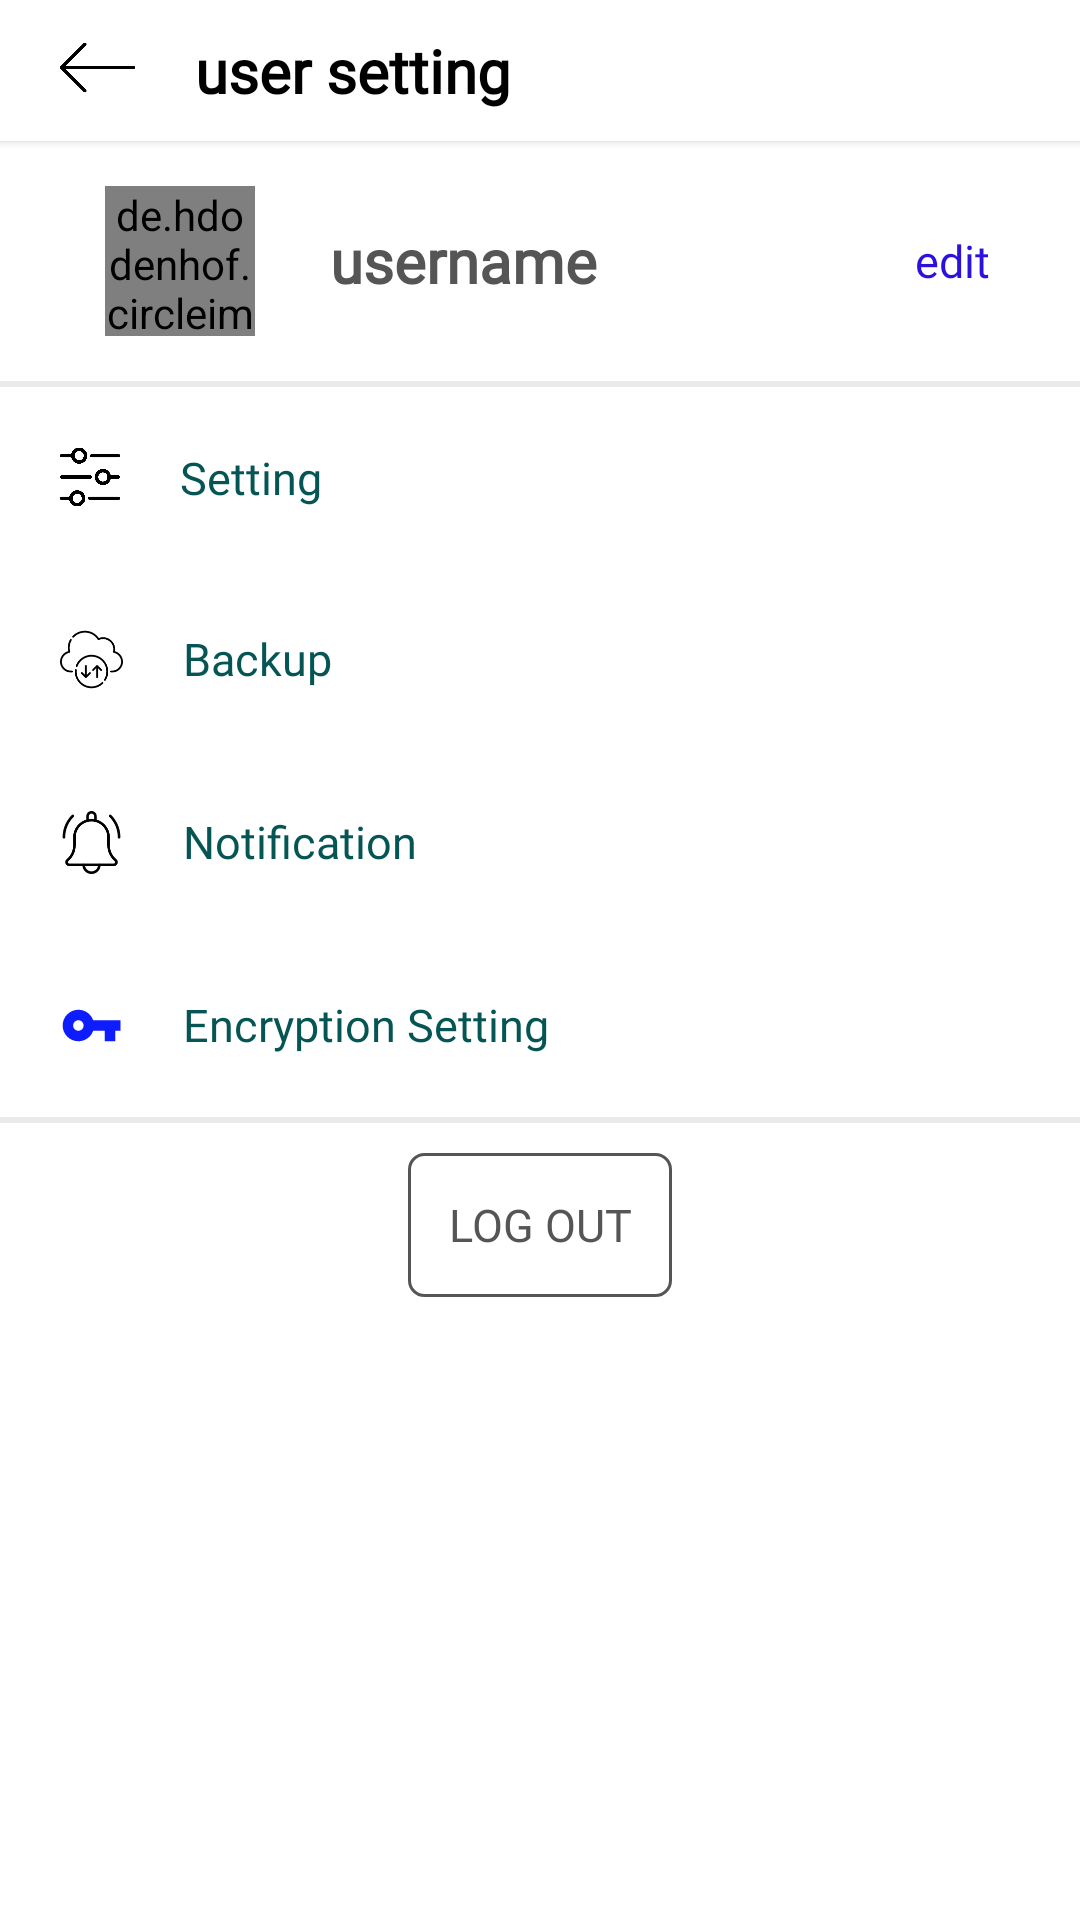

Android layout source for this screen:
<!-- AndroidManifest.xml: application theme Theme.Whazzup -->
<!-- res/layout/activity_account_setting.xml -->
<?xml version="1.0" encoding="utf-8"?>
<LinearLayout xmlns:android="http://schemas.android.com/apk/res/android"
    xmlns:app="http://schemas.android.com/apk/res-auto"
    xmlns:tools="http://schemas.android.com/tools"
    android:layout_width="match_parent"
    android:layout_height="match_parent"
    tools:context=".Activity.account_setting"
    android:background="@color/white"
    android:orientation="vertical">

    <RelativeLayout
        android:layout_width="match_parent"
        android:layout_height="wrap_content"
        android:elevation="2sp"
        android:background="@color/white"
        android:padding="10sp">

        <ImageView
            android:id="@+id/accnackbtn"
            android:layout_width="25sp"
            android:layout_height="25sp"
            android:layout_marginLeft="10sp"
            android:src="@drawable/left">

        </ImageView>

        <TextView
            android:layout_width="wrap_content"
            android:layout_height="wrap_content"
            android:text="user setting"
            android:textSize="20sp"
            android:textColor="@color/black"
            android:layout_toRightOf="@id/accnackbtn"
            android:layout_centerVertical="true"
            android:layout_marginLeft="20sp"
            android:textStyle="bold"
            android:fontFamily="@font/open_sans">
        </TextView>



    </RelativeLayout>

    <RelativeLayout
        android:id="@+id/acc_sec"
        android:layout_width="match_parent"
        android:layout_height="wrap_content"
        android:elevation="4sp"
        android:layout_margin="10sp"
        android:padding="5sp">

        <de.hdodenhof.circleimageview.CircleImageView
            android:id="@+id/userprofinsetting"
            android:layout_width="50sp"
            android:layout_height="50sp"
            app:civ_border_color="@color/color_ccc"
            app:civ_border_width="1sp"
            android:layout_marginLeft="20sp"
            android:src="@drawable/usernamesetup">
        </de.hdodenhof.circleimageview.CircleImageView>

        <TextView
            android:id="@+id/usernameacc"
            android:layout_width="wrap_content"
            android:layout_height="wrap_content"
            android:text="@string/username"
            android:layout_centerVertical="true"
            android:textColor="@color/color_555"
            android:fontFamily="@font/open_sans"
            android:textStyle="bold"
            android:layout_marginLeft="25sp"
            android:layout_toRightOf="@id/userprofinsetting"
            android:textSize="20sp">
        </TextView>

        <TextView
            android:id="@+id/editprofbtn"
            android:layout_width="wrap_content"
            android:layout_height="wrap_content"
            android:text="edit"
            android:fontFamily="@font/open_sans"
            android:layout_alignParentRight="true"
            android:layout_centerVertical="true"
            android:layout_marginRight="15sp"
            android:textSize="15sp"
            android:textColor="#2C10E0">
        </TextView>


    </RelativeLayout>
    <RelativeLayout
        android:layout_width="match_parent"
        android:layout_height="2sp"
        android:backgroundTint="@color/color_555"
        android:background="?android:attr/listDivider">
    </RelativeLayout>
    <ScrollView
        android:layout_width="match_parent"
        android:layout_height="wrap_content">
        <LinearLayout
            android:layout_width="match_parent"
            android:layout_height="wrap_content"
            android:orientation="vertical">

           <RelativeLayout
               android:layout_width="match_parent"
               android:layout_height="wrap_content"
               android:layout_margin="10sp"
               android:padding="10sp"
               android:elevation="4sp">

               <ImageView
                   android:id="@+id/setting_icn"
                   android:layout_width="20sp"
                   android:layout_centerVertical="true"
                   android:layout_height="20sp"
                   android:src="@drawable/settinglines">
               </ImageView>

               <TextView
                   android:layout_width="wrap_content"
                   android:layout_height="wrap_content"
                   android:text="Setting"
                   android:layout_toRightOf="@id/setting_icn"
                   android:fontFamily="@font/atma_semibold"
                   android:layout_marginLeft="20sp"
                   android:textColor="#055555"
                   android:textSize="15sp">
               </TextView>

           </RelativeLayout>
            <RelativeLayout
                android:layout_width="match_parent"
                android:layout_height="wrap_content"
                android:layout_margin="10sp"
                android:padding="10sp"
                android:elevation="4sp">

                <ImageView
                    android:id="@+id/chatsetting_icn"
                    android:layout_width="21sp"
                    android:layout_height="21sp"
                    android:layout_centerVertical="true"
                    android:src="@drawable/backupcloud">
                </ImageView>

                <TextView
                    android:layout_width="wrap_content"
                    android:layout_height="wrap_content"
                    android:text="Backup "
                    android:layout_toRightOf="@id/chatsetting_icn"
                    android:fontFamily="@font/atma_semibold"
                    android:layout_marginLeft="20sp"
                    android:textColor="#055555"
                    android:textSize="15sp">
                </TextView>

            </RelativeLayout>
            <RelativeLayout
                android:layout_width="match_parent"
                android:layout_height="wrap_content"
                android:layout_margin="10sp"
                android:padding="10sp"
                android:elevation="4sp">

                <ImageView
                    android:id="@+id/notification_setting"
                    android:layout_width="21sp"
                    android:layout_height="21sp"
                    android:src="@drawable/notification">
                </ImageView>

                <TextView
                    android:layout_width="wrap_content"
                    android:layout_height="wrap_content"
                    android:text="Notification"
                    android:layout_toRightOf="@id/notification_setting"
                    android:fontFamily="@font/atma_semibold"
                    android:layout_marginLeft="20sp"
                    android:textColor="#055555"
                    android:textSize="15sp">
                </TextView>

            </RelativeLayout>
            <RelativeLayout
                android:layout_width="match_parent"
                android:layout_height="wrap_content"
                android:layout_margin="10sp"
                android:padding="10sp"
                android:elevation="4sp">

                <ImageView
                    android:id="@+id/theme_icn"
                    android:layout_width="21sp"
                    android:layout_height="21sp"
                    android:src="@drawable/keylogo">
                </ImageView>

                <TextView
                    android:id="@+id/encryptionSettings"
                    android:layout_width="wrap_content"
                    android:layout_height="wrap_content"
                    android:text="Encryption Setting"
                    android:layout_toRightOf="@id/theme_icn"
                    android:fontFamily="@font/atma_semibold"
                    android:textColor="#055555"
                    android:layout_marginLeft="20sp"
                    android:textSize="15sp">
                </TextView>

            </RelativeLayout>
            <RelativeLayout
                android:layout_width="match_parent"
                android:layout_height="2sp"
                android:backgroundTint="@color/color_555"
                android:background="?android:attr/listDivider">
            </RelativeLayout>
            <Button
                android:id="@+id/logoutBtn"
                android:layout_width="wrap_content"
                android:layout_height="wrap_content"
                android:layout_marginTop="10sp"
                android:textSize="15sp"
                android:layout_gravity="center_horizontal"
                android:background="@drawable/cpp_background"
                android:textColor="@color/color_555"
                android:fontFamily="@font/atma_semibold"
                android:text="log out">
            </Button>

        </LinearLayout>
    </ScrollView>

</LinearLayout>
<!-- resources referenced by this layout -->
<resources>
  <color name="black">#FF000000</color>
  <color name="color_555">#555</color>
  <color name="color_ccc">#ccc</color>
  <color name="white">#FFFFFFFF</color>
  <!-- drawable backupcloud: png bitmap (drawable, 3452 bytes) -->
  <!-- drawable cpp_background (drawable) -->
  <?xml version="1.0" encoding="utf-8"?>
  <shape xmlns:android="http://schemas.android.com/apk/res/android"
      android:shape="rectangle">
     <solid android:color="#00ffffff" />
     <stroke
         android:color="#555"
         android:width="1dp">
     </stroke>
     <corners android:radius="5dp"/>
  
     
  </shape>
  <!-- drawable keylogo (drawable) -->
  <vector android:height="24dp" android:tint="#0E1DFF"
      android:viewportHeight="24" android:viewportWidth="24"
      android:width="24dp" xmlns:android="http://schemas.android.com/apk/res/android">
      <path android:fillColor="@android:color/white" android:pathData="M12.65,10C11.83,7.67 9.61,6 7,6c-3.31,0 -6,2.69 -6,6s2.69,6 6,6c2.61,0 4.83,-1.67 5.65,-4H17v4h4v-4h2v-4H12.65zM7,14c-1.1,0 -2,-0.9 -2,-2s0.9,-2 2,-2 2,0.9 2,2 -0.9,2 -2,2z"/>
  </vector>
  <!-- drawable left: png bitmap (drawable, 4149 bytes) -->
  <!-- drawable notification: png bitmap (drawable, 2953 bytes) -->
  <!-- drawable settinglines: png bitmap (drawable, 9658 bytes) -->
  <!-- drawable usernamesetup (drawable) -->
  <vector android:height="24dp" android:tint="#555555"
      android:viewportHeight="24" android:viewportWidth="24"
      android:width="24dp" xmlns:android="http://schemas.android.com/apk/res/android">
      <path android:fillColor="@android:color/white" android:pathData="M12,5.9c1.16,0 2.1,0.94 2.1,2.1s-0.94,2.1 -2.1,2.1S9.9,9.16 9.9,8s0.94,-2.1 2.1,-2.1m0,9c2.97,0 6.1,1.46 6.1,2.1v1.1L5.9,18.1L5.9,17c0,-0.64 3.13,-2.1 6.1,-2.1M12,4C9.79,4 8,5.79 8,8s1.79,4 4,4 4,-1.79 4,-4 -1.79,-4 -4,-4zM12,13c-2.67,0 -8,1.34 -8,4v3h16v-3c0,-2.66 -5.33,-4 -8,-4z"/>
  </vector>
  <string name="username">username</string>
  <style name="Theme.Whazzup" parent="Theme.MaterialComponents.DayNight.DarkActionBar.Bridge">
          
          <item name="colorPrimary">@color/purple_500</item>
          <item name="colorPrimaryVariant">@color/purple_700</item>
          <item name="colorOnPrimary">@color/white</item>
          
          <item name="colorSecondary">@color/teal_200</item>
          <item name="colorSecondaryVariant">@color/teal_700</item>
          <item name="colorOnSecondary">@color/black</item>
          
          <item name="android:statusBarColor" tools:targetApi="l">?attr/colorPrimaryVariant</item>
          
      </style>
  <color name="purple_500">#FF6200EE</color>
  <color name="purple_700">#FF3700B3</color>
  <color name="teal_200">#FF03DAC5</color>
  <color name="teal_700">#FF018786</color>
</resources>
